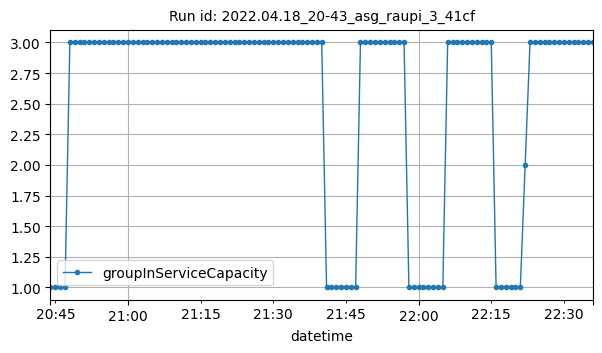

Source data for this figure (header and first rows):
datetime, groupInServiceCapacity
2022-04-18T20:44:00Z, 1
2022-04-18T20:45:00Z, 1
2022-04-18T20:46:00Z, 1
2022-04-18T20:47:00Z, 1
2022-04-18T20:48:00Z, 3
2022-04-18T20:49:00Z, 3
2022-04-18T20:50:00Z, 3
2022-04-18T20:51:00Z, 3
2022-04-18T20:52:00Z, 3
2022-04-18T20:53:00Z, 3
2022-04-18T20:54:00Z, 3
2022-04-18T20:55:00Z, 3
2022-04-18T20:56:00Z, 3
2022-04-18T20:57:00Z, 3
2022-04-18T20:58:00Z, 3
2022-04-18T20:59:00Z, 3
2022-04-18T21:00:00Z, 3
2022-04-18T21:01:00Z, 3
2022-04-18T21:02:00Z, 3
2022-04-18T21:03:00Z, 3
2022-04-18T21:04:00Z, 3
2022-04-18T21:05:00Z, 3
2022-04-18T21:06:00Z, 3
2022-04-18T21:07:00Z, 3
2022-04-18T21:08:00Z, 3
2022-04-18T21:09:00Z, 3
2022-04-18T21:10:00Z, 3
2022-04-18T21:11:00Z, 3
2022-04-18T21:12:00Z, 3
2022-04-18T21:13:00Z, 3
2022-04-18T21:14:00Z, 3
2022-04-18T21:15:00Z, 3
2022-04-18T21:16:00Z, 3
2022-04-18T21:17:00Z, 3
2022-04-18T21:18:00Z, 3
2022-04-18T21:19:00Z, 3
2022-04-18T21:20:00Z, 3
2022-04-18T21:21:00Z, 3
2022-04-18T21:22:00Z, 3
2022-04-18T21:23:00Z, 3
2022-04-18T21:24:00Z, 3
2022-04-18T21:25:00Z, 3
2022-04-18T21:26:00Z, 3
2022-04-18T21:27:00Z, 3
2022-04-18T21:28:00Z, 3
2022-04-18T21:29:00Z, 3
2022-04-18T21:30:00Z, 3
2022-04-18T21:31:00Z, 3
2022-04-18T21:32:00Z, 3
2022-04-18T21:33:00Z, 3
2022-04-18T21:34:00Z, 3
2022-04-18T21:35:00Z, 3
2022-04-18T21:36:00Z, 3
2022-04-18T21:37:00Z, 3
2022-04-18T21:38:00Z, 3
2022-04-18T21:39:00Z, 3
2022-04-18T21:40:00Z, 3
2022-04-18T21:41:00Z, 1
2022-04-18T21:42:00Z, 1
2022-04-18T21:43:00Z, 1
... 53 more rows
